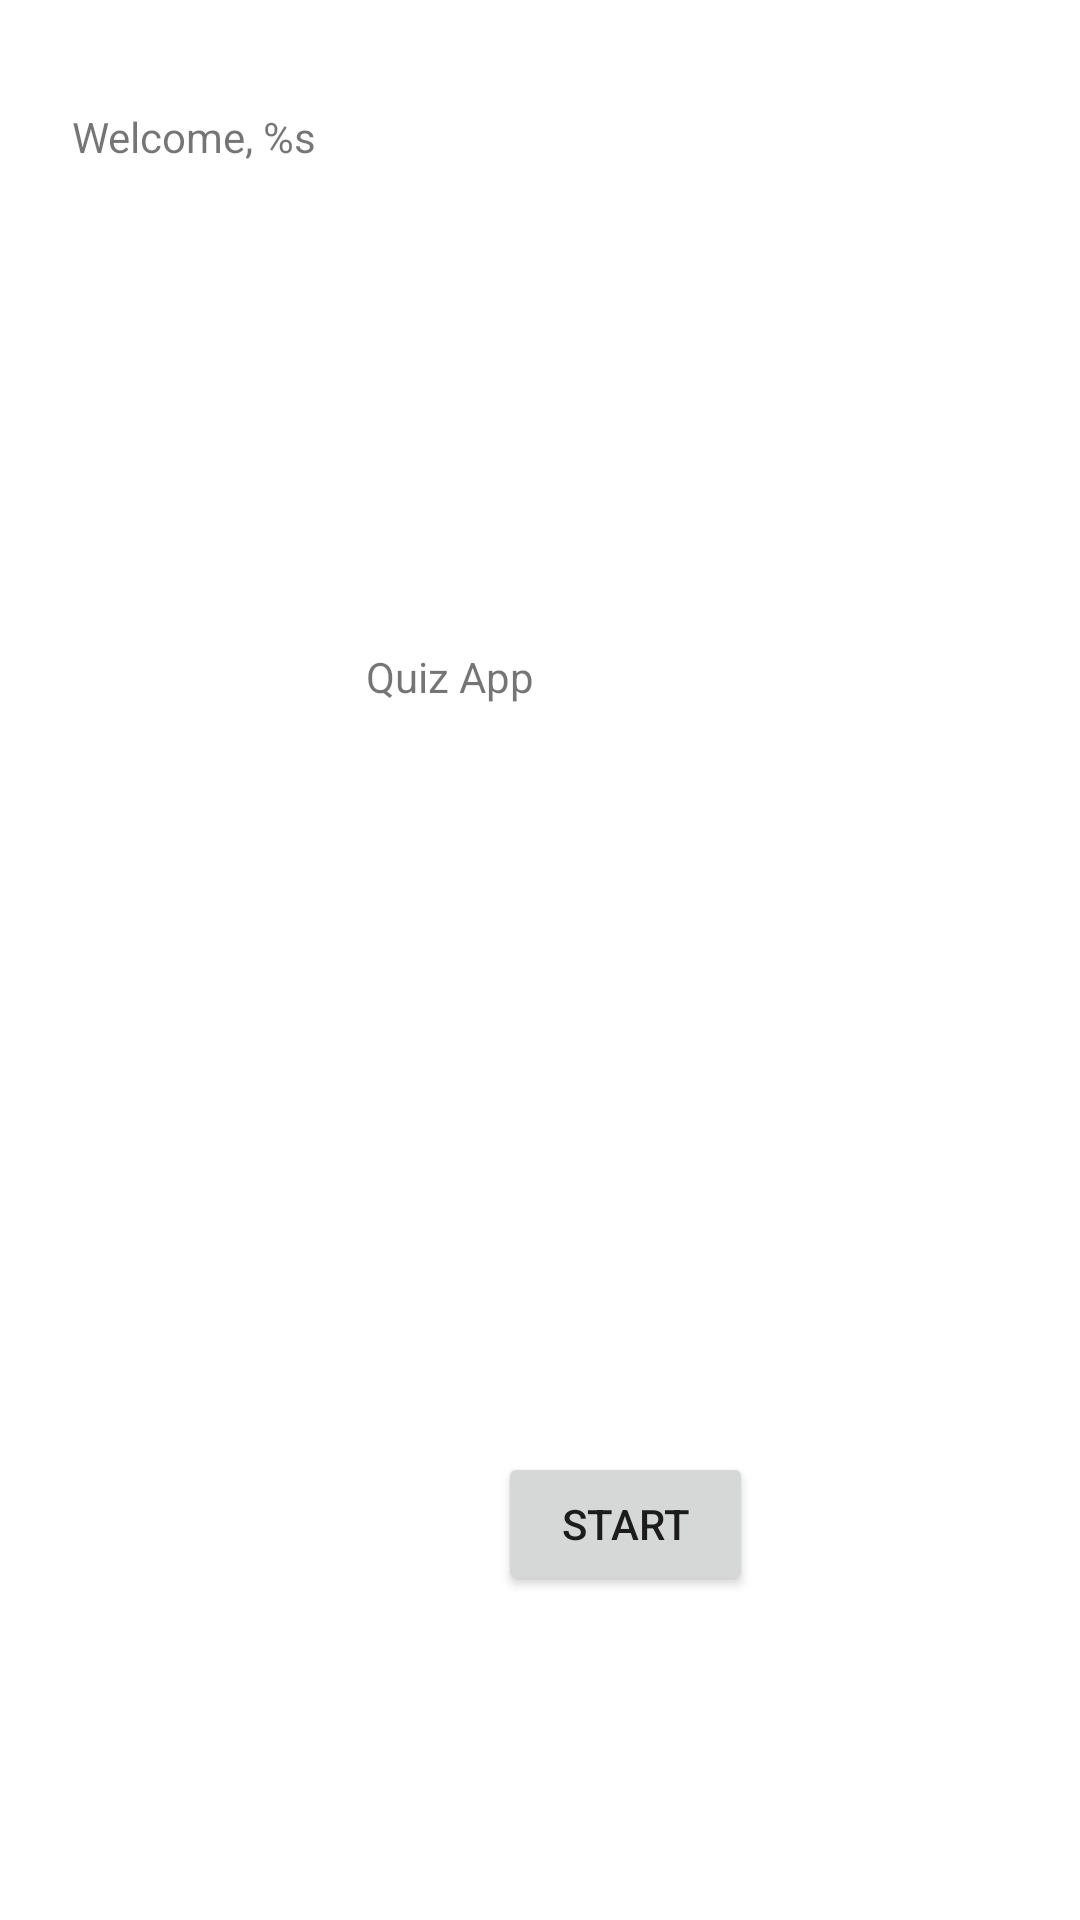

The Android layout XML behind this screen, and the referenced resources:
<!-- AndroidManifest.xml: application theme Theme.FragmentsApp -->
<!-- res/layout/fragment_home.xml -->
<?xml version="1.0" encoding="utf-8"?>
<androidx.constraintlayout.widget.ConstraintLayout xmlns:android="http://schemas.android.com/apk/res/android"
    xmlns:app="http://schemas.android.com/apk/res-auto"
    xmlns:tools="http://schemas.android.com/tools"
    android:layout_width="match_parent"
    android:layout_height="match_parent"
    tools:context=".UI.HomeFragment" >

    <androidx.appcompat.widget.AppCompatButton
        android:id="@+id/btnStart"
        android:layout_width="85dp"
        android:layout_height="48dp"
        android:layout_marginBottom="108dp"
        android:text="Start"
        app:layout_constraintBottom_toBottomOf="parent"
        app:layout_constraintEnd_toEndOf="parent"
        app:layout_constraintHorizontal_bias="0.604"
        app:layout_constraintStart_toStartOf="parent" />

    <TextView
        android:id="@+id/textView2"
        android:layout_width="56dp"
        android:layout_height="wrap_content"
        android:layout_marginStart="173dp"
        android:layout_marginTop="216dp"
        android:layout_marginEnd="182dp"
        android:text="Quiz App"
        app:layout_constraintEnd_toEndOf="parent"
        app:layout_constraintHorizontal_bias="1.0"
        app:layout_constraintStart_toStartOf="parent"
        app:layout_constraintTop_toTopOf="parent" />

    <TextView
        android:id="@+id/textUsename"
        android:layout_width="wrap_content"
        android:layout_height="wrap_content"
        android:layout_marginStart="24dp"
        android:layout_marginTop="36dp"
        android:text="@string/username_display"
        app:layout_constraintStart_toStartOf="parent"
        app:layout_constraintTop_toTopOf="parent" />
</androidx.constraintlayout.widget.ConstraintLayout>
<!-- resources referenced by this layout -->
<resources>
  <string name="username_display">Welcome, %s</string>
  <style name="Theme.FragmentsApp" parent="Theme.MaterialComponents.DayNight.DarkActionBar">
          
          <item name="colorPrimary">@color/purple_500</item>
          <item name="colorPrimaryVariant">@color/purple_700</item>
          <item name="colorOnPrimary">@color/white</item>
          
          <item name="colorSecondary">@color/teal_200</item>
          <item name="colorSecondaryVariant">@color/teal_700</item>
          <item name="colorOnSecondary">@color/black</item>
          
          <item name="android:statusBarColor">?attr/colorPrimaryVariant</item>
          
      </style>
  <!-- not gathered from this repository: default colours our renderer supplied (Android Studio template values) -->
  <color name="purple_500">#FF6200EE</color>
  <color name="purple_700">#FF3700B3</color>
  <color name="teal_200">#FF03DAC5</color>
  <color name="teal_700">#FF018786</color>
  <color name="black">#FF000000</color>
  <color name="white">#FFFFFFFF</color>
</resources>
